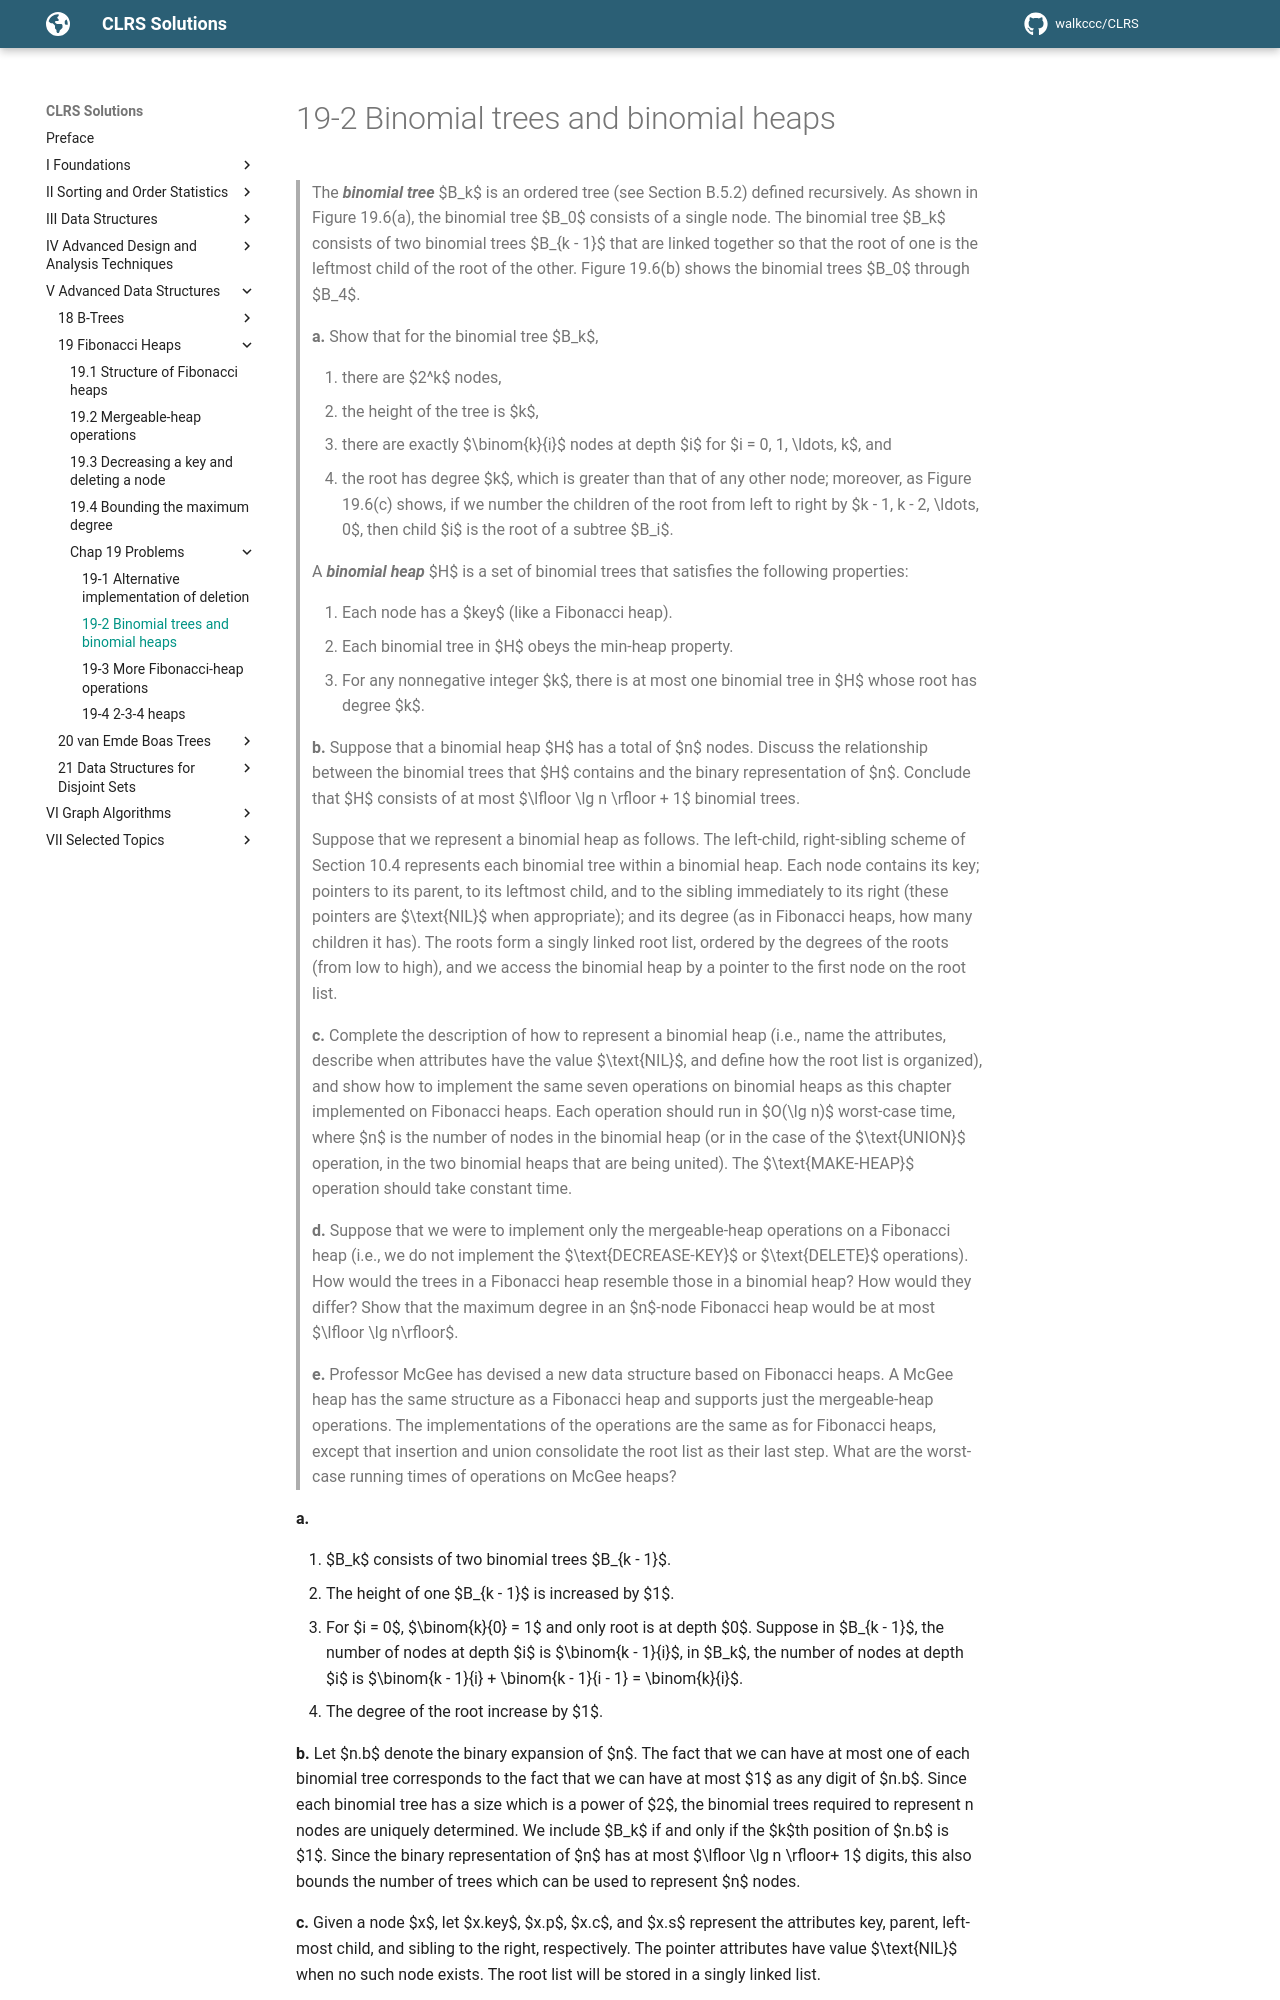

repository: walkccc/CLRS · page: Chap19/Problems/19-2/index.html · generator: mkdocs

> The **_binomial tree_** $B_k$ is an ordered tree (see Section B.5.2) defined recursively. As shown in Figure 19.6(a), the binomial tree $B_0$ consists of a single node. The binomial tree $B_k$ consists of two binomial trees $B_{k - 1}$ that are linked together so that the root of one is the leftmost child of the root of the other. Figure 19.6(b) shows the binomial trees $B_0$ through $B_4$.
>
> **a.** Show that for the binomial tree $B_k$,
>
> 1. there are $2^k$ nodes,
> 2. the height of the tree is $k$,
> 3. there are exactly $\binom{k}{i}$ nodes at depth $i$ for $i = 0, 1, \ldots, k$, and
> 4. the root has degree $k$, which is greater than that of any other node; moreover, as Figure 19.6\(c\) shows, if we number the children of the root from left to right by $k - 1, k - 2, \ldots, 0$, then child $i$ is the root of a subtree $B_i$.
>
> A **_binomial heap_** $H$ is a set of binomial trees that satisfies the following properties:
>
> 1. Each node has a $key$ (like a Fibonacci heap).
> 2. Each binomial tree in $H$ obeys the min-heap property.
> 3. For any nonnegative integer $k$, there is at most one binomial tree in $H$ whose root has degree $k$.
>
> **b.** Suppose that a binomial heap $H$ has a total of $n$ nodes. Discuss the relationship between the binomial trees that $H$ contains and the binary representation of $n$. Conclude that $H$ consists of at most $\lfloor \lg n \rfloor + 1$ binomial trees.
>
> Suppose that we represent a binomial heap as follows. The left-child, right-sibling scheme of Section 10.4 represents each binomial tree within a binomial heap. Each node contains its key; pointers to its parent, to its leftmost child, and to the sibling immediately to its right (these pointers are $\text{NIL}$ when appropriate); and its degree (as in Fibonacci heaps, how many children it has). The roots form a singly linked root list, ordered by the degrees of the roots (from low to high), and we access the binomial heap by a pointer to the first node on the root list.
>
> **c.** Complete the description of how to represent a binomial heap (i.e., name the attributes, describe when attributes have the value $\text{NIL}$, and define how the root list is organized), and show how to implement the same seven operations on binomial heaps as this chapter implemented on Fibonacci heaps. Each operation should run in $O(\lg n)$ worst-case time, where $n$ is the number of nodes in the binomial heap (or in the case of the $\text{UNION}$ operation, in the two binomial heaps that are being united). The $\text{MAKE-HEAP}$ operation should take constant time.
>
> **d.** Suppose that we were to implement only the mergeable-heap operations on a Fibonacci heap (i.e., we do not implement the $\text{DECREASE-KEY}$ or $\text{DELETE}$ operations). How would the trees in a Fibonacci heap resemble those in a binomial heap? How would they differ? Show that the maximum degree in an $n$-node Fibonacci heap would be at most $\lfloor \lg n\rfloor$.
>
> **e.** Professor McGee has devised a new data structure based on Fibonacci heaps. A McGee heap has the same structure as a Fibonacci heap and supports just the mergeable-heap operations. The implementations of the operations are the same as for Fibonacci heaps, except that insertion and union consolidate the root list as their last step. What are the worst-case running times of operations on McGee heaps?

**a.**

1. $B_k$ consists of two binomial trees $B_{k - 1}$.
2. The height of one $B_{k - 1}$ is increased by $1$.
3. For $i = 0$, $\binom{k}{0} = 1$ and only root is at depth $0$. Suppose in $B_{k - 1}$, the number of nodes at depth $i$ is $\binom{k - 1}{i}$, in $B_k$, the number of nodes at depth $i$ is $\binom{k - 1}{i} + \binom{k - 1}{i - 1} = \binom{k}{i}$.
4. The degree of the root increase by $1$.

**b.** Let $n.b$ denote the binary expansion of $n$. The fact that we can have at most one of each binomial tree corresponds to the fact that we can have at most $1$ as any digit of $n.b$. Since each binomial tree has a size which is a power of $2$, the binomial trees required to represent n nodes are uniquely determined. We include $B_k$ if and only if the $k$th position of $n.b$ is $1$. Since the binary representation of $n$ has at most $\lfloor \lg n \rfloor+ 1$ digits, this also bounds the number of trees which can be used to represent $n$ nodes.

**c.** Given a node $x$, let $x.key$, $x.p$, $x.c$, and $x.s$ represent the attributes key, parent, left-most child, and sibling to the right, respectively. The pointer attributes have value $\text{NIL}$ when no such node exists. The root list will be stored in a singly linked list.
